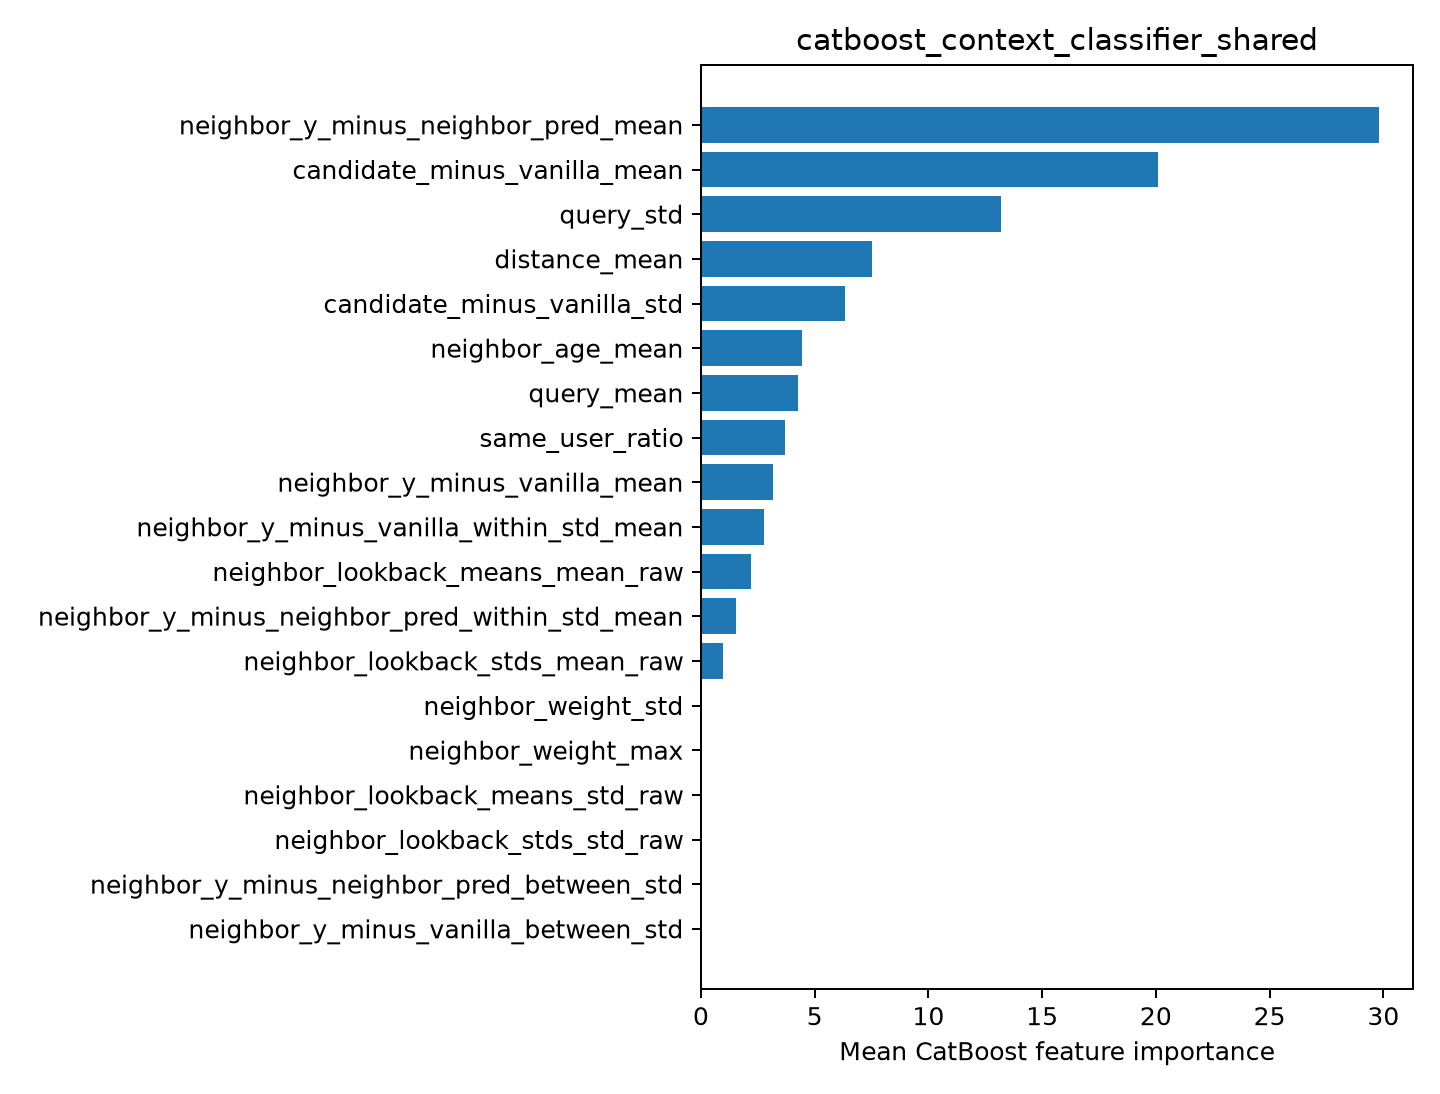

Values plotted in this chart, from the file beside it:
feature, importance
neighbor_y_minus_neighbor_pred_mean, 29.81
candidate_minus_vanilla_mean, 20.08
query_std, 13.2
distance_mean, 7.535
candidate_minus_vanilla_std, 6.32
neighbor_age_mean, 4.421
query_mean, 4.255
same_user_ratio, 3.708
neighbor_y_minus_vanilla_mean, 3.173
neighbor_y_minus_vanilla_within_std_mean, 2.757
neighbor_lookback_means_mean_raw, 2.206
neighbor_y_minus_neighbor_pred_within_st…, 1.547
neighbor_lookback_stds_mean_raw, 0.9858
neighbor_weight_std, 0.0
neighbor_weight_max, 0.0
neighbor_lookback_means_std_raw, 0.0
neighbor_lookback_stds_std_raw, 0.0
neighbor_y_minus_neighbor_pred_between_s…, 0.0
neighbor_y_minus_vanilla_between_std, 0.0
